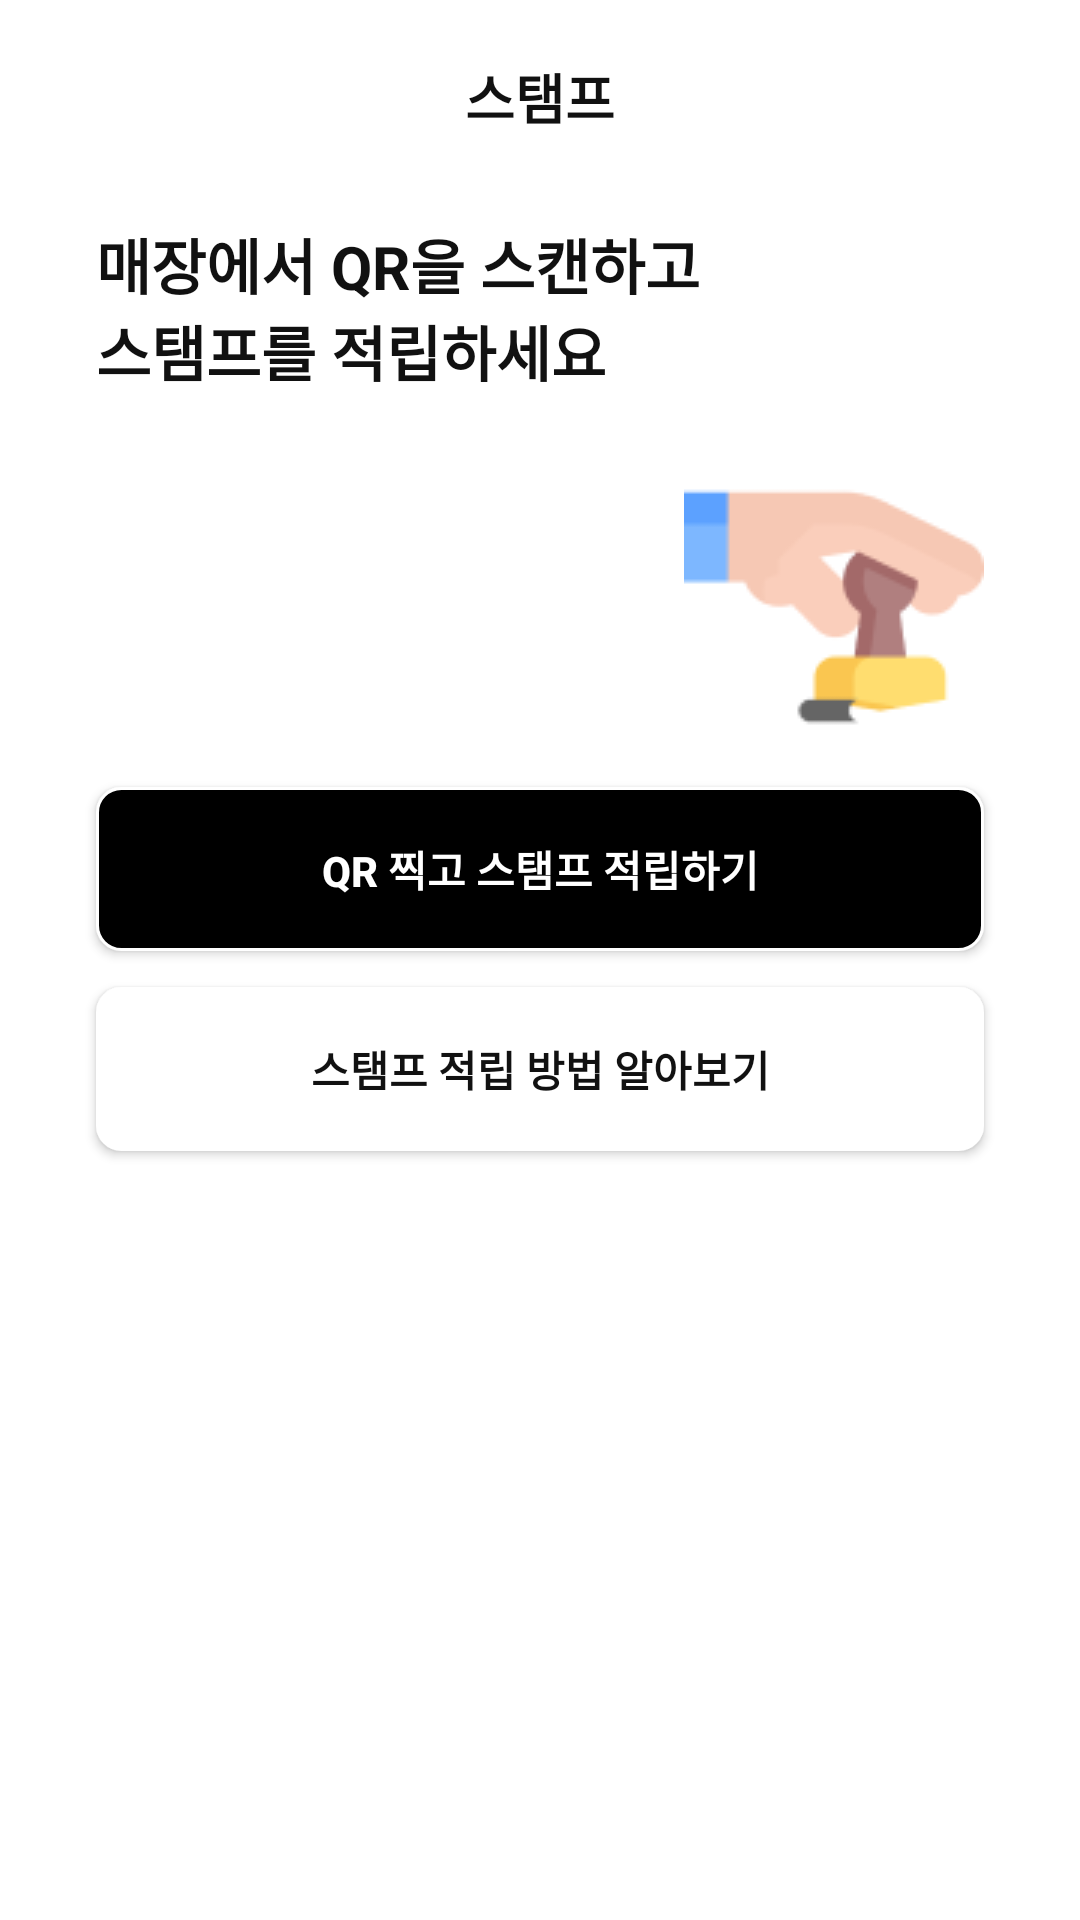

Produce the Android XML layout that renders to this screen, including the resource entries it uses.
<!-- AndroidManifest.xml: application theme Theme.Guru24 -->
<!-- res/layout/fragment_trophy.xml -->
<LinearLayout
    xmlns:android="http://schemas.android.com/apk/res/android"
    xmlns:tools="http://schemas.android.com/tools"
    xmlns:app="http://schemas.android.com/apk/res-auto"
    android:background="#FFFFFF"
    android:orientation="vertical"
    android:layout_width="match_parent"
    android:layout_height="match_parent">

    <ScrollView
        android:id="@+id/scrollView"
        android:layout_width="match_parent"
        android:layout_height="0dp"
        android:layout_weight="1"
        android:background="#FFFFFF"
        android:paddingTop="4dp">

        <LinearLayout
            android:layout_width="match_parent"
            android:layout_height="wrap_content"
            android:orientation="vertical">

            
            <LinearLayout
                android:id="@+id/titleLayout"
                android:layout_width="match_parent"
                android:layout_height="wrap_content"
                android:gravity="center_horizontal"
                android:background="#FFFFFF"
                android:paddingVertical="15dp"
                android:layout_marginBottom="13dp"
                android:orientation="vertical">
                <TextView
                    android:id="@+id/titleText"
                    android:textColor="#111111"
                    android:textSize="18sp"
                    android:textStyle="bold"
                    android:layout_height="wrap_content"
                    android:layout_width="wrap_content"
                    android:text="@string/stamp_title"
                    android:contentDescription="@string/content_description_stamp_title" />
            </LinearLayout>

            
            <TextView
                android:id="@+id/descriptionText"
                android:layout_width="269dp"
                android:layout_height="wrap_content"
                android:layout_marginStart="32dp"
                android:layout_marginBottom="21dp"
                android:contentDescription="@string/content_description_stamp_description"

                android:text="@string/stamp_description"
                android:textColor="#111111"
                android:textSize="20sp"
                android:textStyle="bold" />
            <ImageView
                android:id="@+id/rvrapus5x2u"
                android:layout_width="100dp"
                android:layout_height="100dp"
                android:layout_marginBottom="10dp"
                android:layout_marginEnd="32dp"
                android:src="@drawable/ic_main_stamp"
                android:scaleType="fitXY"
                android:layout_gravity="end" />


            
            <Button
                android:id="@+id/btnScanQr"
                android:layout_width="match_parent"
                android:layout_height="wrap_content"
                android:layout_marginHorizontal="32dp"
                android:layout_marginBottom="12dp"
                android:background="@drawable/button_background"
                android:text="@string/btn_scan_qr"
                android:textColor="#FFFFFF"
                android:textSize="14sp"
                android:textStyle="bold"
                android:paddingVertical="17dp"
                android:gravity="center_horizontal"
                android:clickable="true"
                android:focusable="true"
                android:contentDescription="@string/content_description_btn_scan_qr" />

            
            <Button
                android:id="@+id/btnLearnHow"
                android:layout_width="match_parent"
                android:layout_height="wrap_content"
                android:layout_marginHorizontal="32dp"
                android:layout_marginBottom="24dp"
                android:background="@drawable/button_background_secondary"
                android:text="@string/btn_learn_how"
                android:textColor="#111111"
                android:textSize="14sp"
                android:textStyle="bold"
                android:paddingVertical="17dp"
                android:gravity="center_horizontal"
                android:clickable="true"
                android:focusable="true"
                android:contentDescription="@string/content_description_btn_learn_how" />

            
            <com.google.android.material.tabs.TabLayout
                android:id="@+id/tabLayout"
                android:layout_width="match_parent"
                android:layout_height="wrap_content"
                android:layout_marginTop="16dp"
                android:layout_marginBottom="16dp"
                android:background="#FFFFFF"
                app:tabIndicatorColor="#111111"
                app:tabTextColor="#111111"
                app:tabSelectedTextColor="#111111"
                app:tabMode="fixed"
                app:tabGravity="fill"
                android:contentDescription="@string/content_description_tab_layout" />

            
            <FrameLayout
                android:id="@+id/tab_layout_container"
                android:layout_width="match_parent"
                android:layout_height="0dp"
                android:layout_weight="1"
                android:background="#FFFFFF" />

        </LinearLayout>
    </ScrollView>
</LinearLayout>
<!-- resources referenced by this layout -->
<resources>
  <!-- drawable button_background (drawable) -->
  <?xml version="1.0" encoding="utf-8"?>
  <shape xmlns:android="http://schemas.android.com/apk/res/android">
      
      <solid android:color="#000000" /> 
      
      <corners android:radius="8dp" /> 
      
      <stroke
          android:width="1dp"
          android:color="#FFFFFFFF" /> 
  </shape>
  <!-- drawable button_background_secondary (drawable) -->
  <?xml version="1.0" encoding="utf-8"?>
  <shape xmlns:android="http://schemas.android.com/apk/res/android">
      
      <solid android:color="#FFFFFF" /> 
      
      <corners android:radius="8dp" /> 
      
      <stroke
          android:width="1dp"
          android:color="#FFFFFFFF" /> 
  </shape>
  <!-- drawable ic_main_stamp: png bitmap (drawable-nodpi, 3392 bytes) -->
  <string name="btn_learn_how" translatable="false">스탬프 적립 방법 알아보기</string>
  <string name="btn_scan_qr" translatable="false">QR 찍고 스탬프 적립하기</string>
  <string name="content_description_btn_learn_how" translatable="false">스탬프 적립 방법 버튼</string>
  <string name="content_description_btn_scan_qr" translatable="false">QR 코드 스캔 버튼</string>
  <string name="content_description_stamp_description" translatable="false">스탬프 설명</string>
  <string name="content_description_stamp_title" translatable="false">스탬프 제목</string>
  <string name="content_description_tab_layout" translatable="false">탭 레이아웃</string>
  <string name="stamp_description" translatable="false">매장에서 QR을 스캔하고\n스탬프를 적립하세요</string>
  <string name="stamp_title" translatable="false">스탬프</string>
  <style name="Theme.Guru24" parent="Base.Theme.Guru24" />
  <style name="Base.Theme.Guru24" parent="Theme.AppCompat.Light">
          
          
      </style>
</resources>
